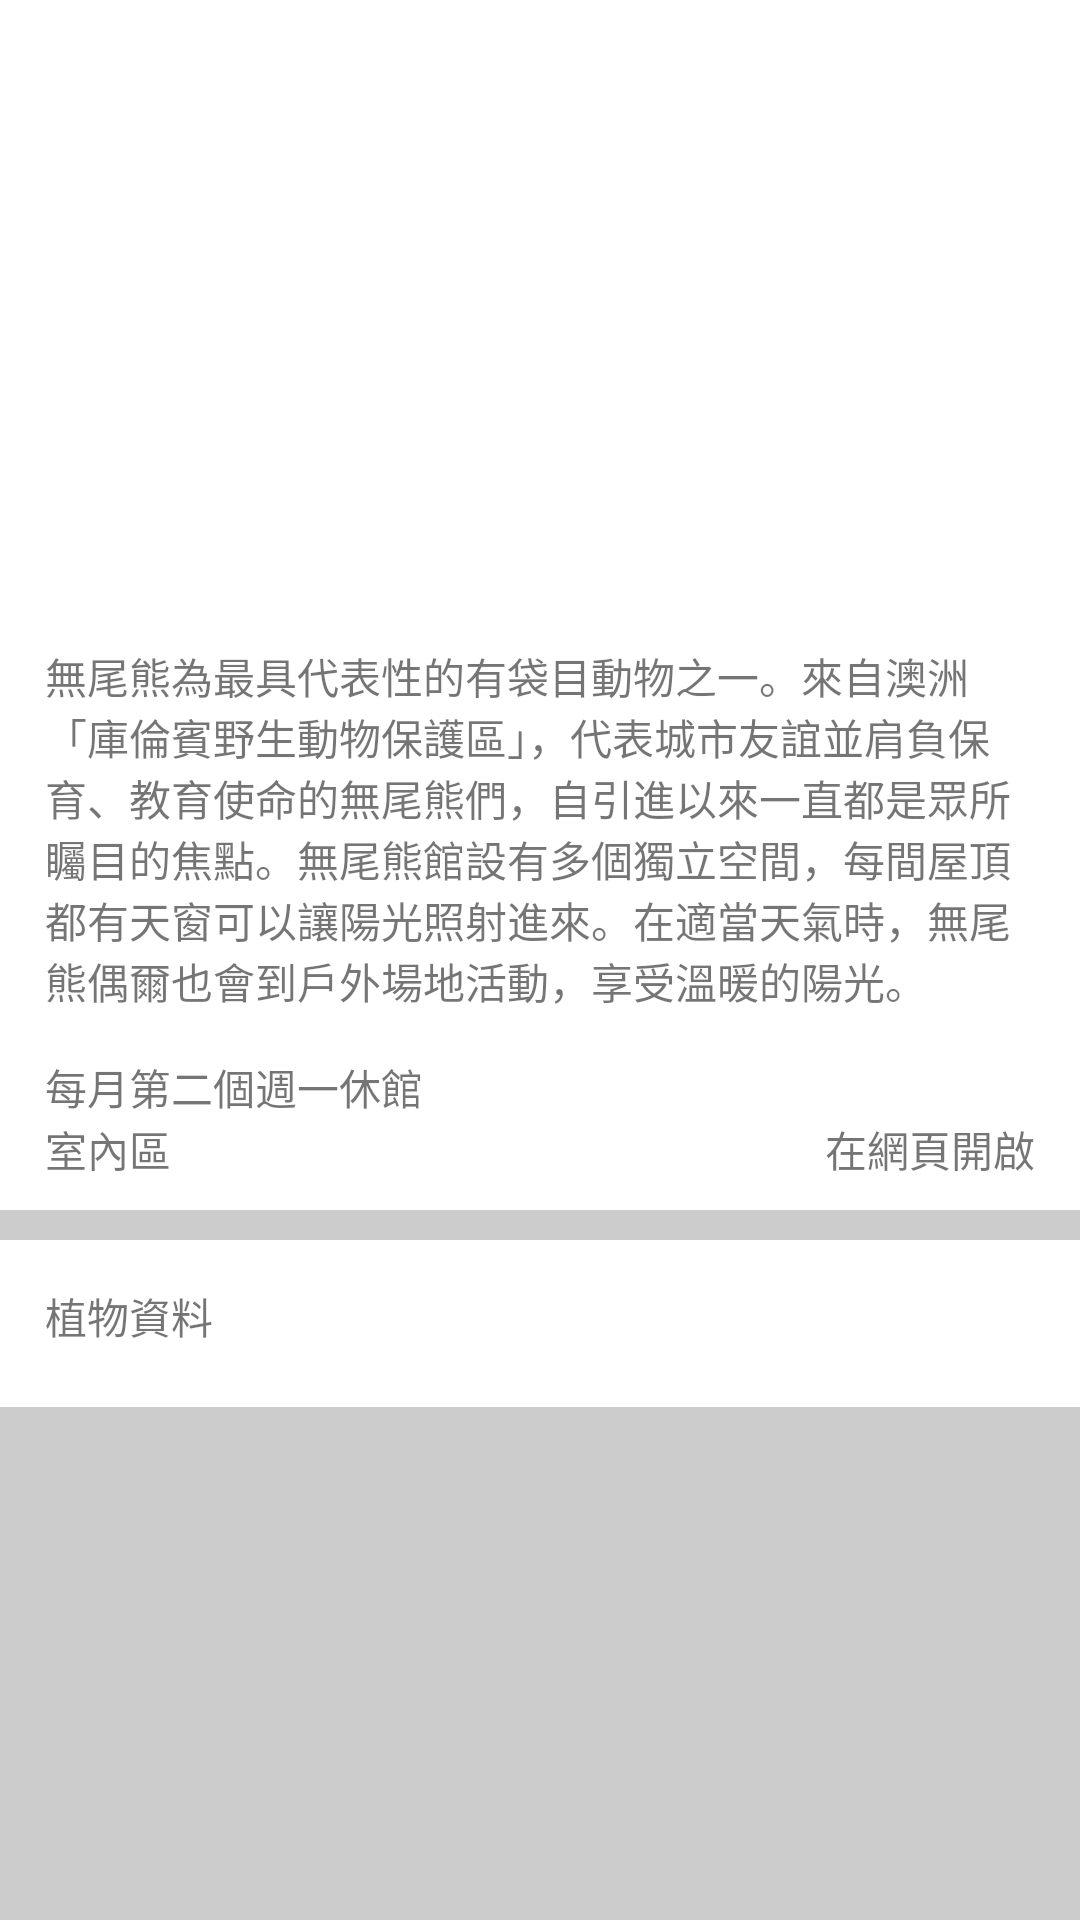

The Android layout XML behind this screen, and the referenced resources:
<!-- AndroidManifest.xml: application theme Theme.ZooTour -->
<!-- res/layout/fragment_level_1.xml -->
<?xml version="1.0" encoding="utf-8"?>
<LinearLayout xmlns:android="http://schemas.android.com/apk/res/android"
    xmlns:app="http://schemas.android.com/apk/res-auto"
    xmlns:tools="http://schemas.android.com/tools"
    android:layout_width="match_parent"
    android:layout_height="match_parent"
    android:background="@color/main_color"
    android:orientation="vertical"
    tools:context=".MainActivity">

    <LinearLayout
        android:layout_width="fill_parent"
        android:layout_height="wrap_content"
        android:background="#FFFFFF"
        android:orientation="vertical">

        <ImageView
            android:id="@+id/ivPic"
            android:layout_width="fill_parent"
            android:layout_height="200dp"
            android:scaleType="fitXY"/>

        <TextView
            android:id="@+id/tvInfo"
            android:layout_width="fill_parent"
            android:layout_height="wrap_content"
            android:padding="15dp"
            android:text="無尾熊為最具代表性的有袋目動物之一。來自澳洲「庫倫賓野生動物保護區」，代表城市友誼並肩負保育、教育使命的無尾熊們，自引進以來一直都是眾所矚目的焦點。無尾熊館設有多個獨立空間，每間屋頂都有天窗可以讓陽光照射進來。在適當天氣時，無尾熊偶爾也會到戶外場地活動，享受溫暖的陽光。"></TextView>

        <TextView
            android:id="@+id/tvSubItem"
            android:layout_width="fill_parent"
            android:layout_height="wrap_content"
            android:paddingLeft="15dp"
            android:paddingRight="15dp"
            android:text="每月第二個週一休館" />

        <LinearLayout
            android:layout_width="fill_parent"
            android:layout_height="wrap_content"
            android:orientation="horizontal"
            android:layout_marginBottom="10dp">

            <TextView
                android:id="@+id/tvSubItem2"
                android:layout_width="0dp"
                android:layout_height="wrap_content"
                android:layout_weight="1"
                android:paddingLeft="15dp"
                android:paddingRight="15dp"
                android:text="室內區" />

            <TextView
                android:id="@+id/tvSubItem3"
                android:layout_width="0dp"
                android:layout_height="wrap_content"
                android:layout_weight="1"
                android:gravity="right"
                android:paddingLeft="15dp"
                android:paddingRight="15dp"
                android:text="在網頁開啟" />
        </LinearLayout>
    </LinearLayout>

    <LinearLayout
        android:layout_width="fill_parent"
        android:layout_height="wrap_content"
        android:layout_marginTop="10dp"
        android:background="#FFFFFF"
        android:orientation="vertical">

        <TextView
            android:layout_width="wrap_content"
            android:layout_height="wrap_content"
            android:padding="15dp"
            android:text="植物資料" />

        <ListView
            android:id="@+id/lvMain"
            android:layout_width="fill_parent"
            android:layout_height="wrap_content"
            android:layout_marginBottom="5dp" />
    </LinearLayout>
</LinearLayout>
<!-- resources referenced by this layout -->
<resources>
  <color name="main_color">#CCCCCC</color>
  <style name="Theme.ZooTour" parent="Theme.AppCompat.DayNight.NoActionBar">
          
          <item name="colorPrimary">@color/purple_500</item>
          <item name="colorPrimaryVariant">@color/purple_700</item>
          <item name="colorOnPrimary">@color/white</item>
          
          <item name="colorSecondary">@color/teal_200</item>
          <item name="colorSecondaryVariant">@color/teal_700</item>
          <item name="colorOnSecondary">@color/black</item>
          
          <item name="android:statusBarColor" tools:targetApi="l">?attr/colorPrimaryVariant</item>
          
      </style>
  <color name="purple_500">#FF6200EE</color>
  <color name="purple_700">#FF3700B3</color>
  <color name="white">#FFFFFFFF</color>
  <color name="teal_200">#FF03DAC5</color>
  <color name="teal_700">#FF018786</color>
  <color name="black">#FF000000</color>
</resources>
